Run: headless pygame with SDL's dummy video driver; simulated clock (each Clock.tick advances the game by its frame time, no real sleeping); random seed 0; keys injected as events and as key.get_pressed() state; no mouse input.
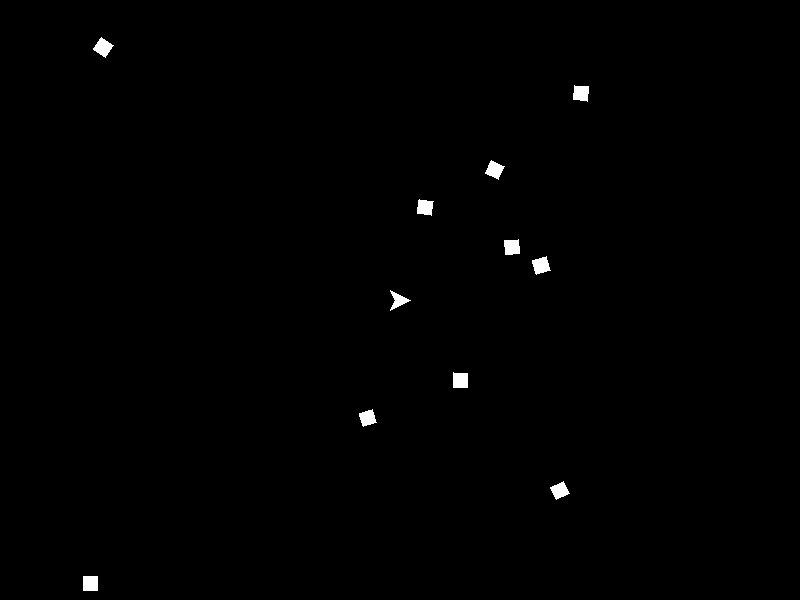
Frame 1 of 4 · flips 1–60 · no input
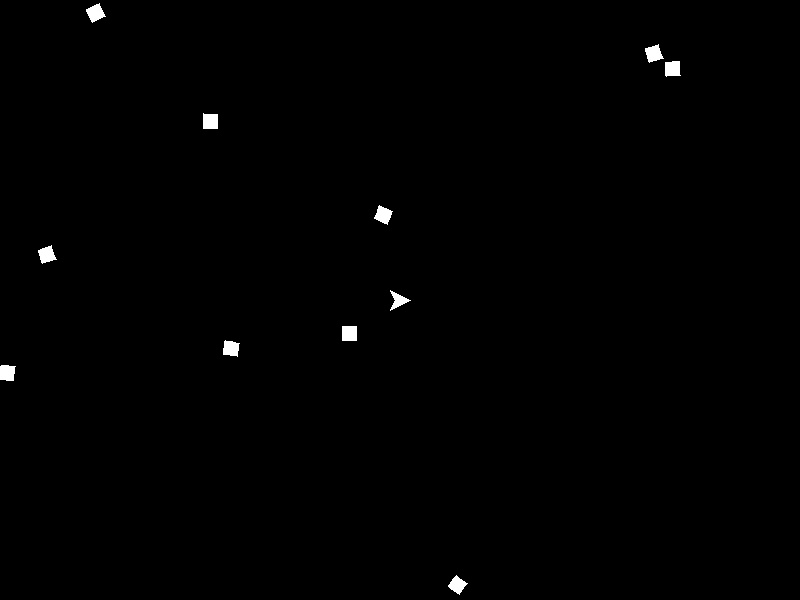
Frame 2 of 4 · flips 61–180 · tapped SPACE, RETURN · held RIGHT (→), D
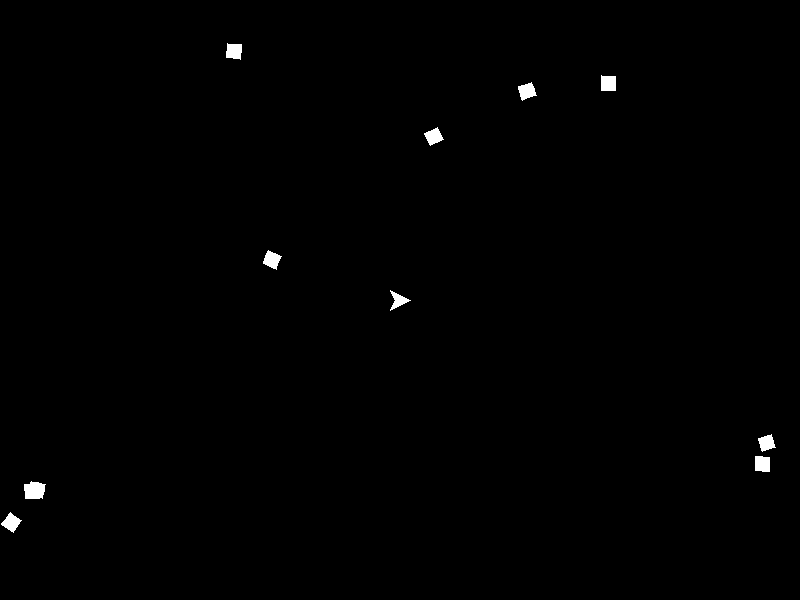
Frame 3 of 4 · flips 181–300 · held DOWN (↓), S
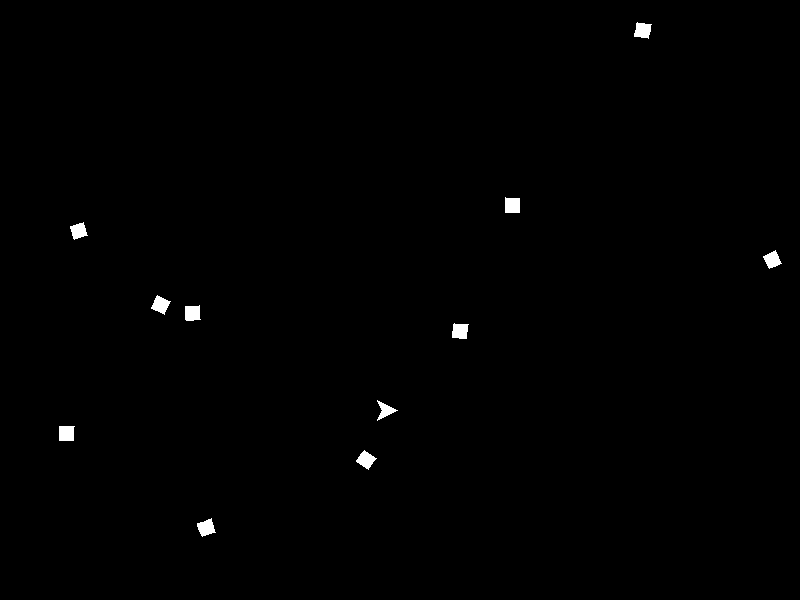
Frame 4 of 4 · flips 301–420 · held LEFT (←), A, UP (↑), W

The pygame program that drew these frames:

# Asteroids

import pygame as pg
import random
import math
from os import path

PlayerPolygonVertices = [(10, 0), (-10, -10), (-5, 0), (-10, 10)]

# setup screen
WIDTH = 800
HEIGHT = 600
FPS = 60
TITLE = "Asteroids"
BGCOLOR = (0, 0, 0)

# initialize pygame and create window
pg.init()
pg.mixer.init()
screen = pg.display.set_mode((WIDTH, HEIGHT))
pg.display.set_caption(TITLE)
clock = pg.time.Clock()

bulletList = []
bulletPolygonVertices = [(0, 0), (0, 10), (10, 10), (10, 0)]
class Bullet():
    def __init__(self, x, y, angle):
        self.x = x
        self.y = y
        self.angle = angle
        self.speed = 10
        self.vertices = bulletPolygonVertices
        self.width = 10
        self.height = 10
        self.alive = True

    def update(self):
        self.x += math.cos(math.radians(self.angle)) * self.speed
        self.y += math.sin(math.radians(self.angle)) * self.speed

        # wrap around screen
        if self.x > WIDTH or self.x < 0 or self.y > HEIGHT or self.y < 0:
            self.alive = False

        # rotate vertices
        self.vertices = []
        for vertex in bulletPolygonVertices:
            rotatedVertex = self.rotatePoint(vertex[0], vertex[1], self.angle)
            self.vertices.append((rotatedVertex[0] + self.x, rotatedVertex[1] + self.y))

        for asteroid in AstroidList:
            if self.collision(asteroid):
                self.alive = False
                AstroidList.remove(asteroid)
                for i in range(10):
                    particle = ExplosionParticles(asteroid.x, asteroid.y, random.randrange(0, 360))
                    particleList.append(particle)

    def collision(self, other):
        return self.x < other.x + other.width and self.x + self.width > other.x and self.y < other.y + other.height and self.y + self.height > other.y

    def rotatePoint(self, x, y, angle):
        s = math.sin(math.radians(angle))
        c = math.cos(math.radians(angle))
        newX = x * c - y * s
        newY = x * s + y * c
        return (newX, newY)

    def draw(self):
        pg.draw.polygon(screen, (255, 255, 255), self.vertices)

particleList = []
# star polygon
particlePolygonVertices = [
    (0, 0),
    (0, 5),
    (1, 1),
    (5, 0),
    (1, -1),
    (0, -5),
    (-1, -1),
    (-5, 0),
    (-1, 1)
]
class ExplosionParticles():
    # explosion particles
    def __init__(self, x, y, angle):
        self.x = x
        self.y = y
        self.angle = angle
        self.speed = random.randrange(1, 10)
        self.vertices = particlePolygonVertices
        self.width = 10
        self.height = 10
        self.alive = True
        self.decayTimer = 1
        # colour is a changing hue dark red
        self.decayTimer = 1
        self.colour = (random.randrange(16, 128), 0, 0)

    def update(self):
        # wrap around screen
        if self.x > WIDTH or self.x < 0 or self.y > HEIGHT or self.y < 0:
            self.alive = False

        # decay
        self.decayTimer -= 1 / FPS
        if self.decayTimer <= 0:
            self.alive = False

        self.x += math.cos(math.radians(self.angle)) * self.speed
        self.y += math.sin(math.radians(self.angle)) * self.speed

        # rotate vertices
        """  self.vertices = []
        for vertex in particlePolygonVertices:
            rotatedVertex = self.rotatePoint(vertex[0], vertex[1], self.angle)
            self.vertices.append((rotatedVertex[0] + self.x, rotatedVertex[1] + self.y)) """

    def rotatePoint(self, x, y, angle):
        s = math.sin(math.radians(angle))
        c = math.cos(math.radians(angle))
        newX = x * c - y * s
        newY = x * s + y * c
        return (newX, newY)
    
    def draw(self):
        # set alpha to decay timer, draw a circle
        pg.draw.circle(screen, self.colour, (int(self.x), int(self.y)), 5)


class Player():
    def __init__(self):
        self.x = WIDTH / 2
        self.y = HEIGHT / 2
        self.width = 20
        self.height = 20
        self.angle = 0
        self.speed = 0
        self.maxSpeed = 5
        self.acceleration = 0.1
        self.deceleration = 0.05
        self.rotationSpeed = 3
        self.vertices = PlayerPolygonVertices
        self.shootDelay = 0.1
        self.shootTimer = 0

    def update(self):
        self.speed -= self.deceleration
        if self.speed < 0:
            self.speed = 0
        self.x += math.cos(math.radians(self.angle)) * self.speed
        self.y += math.sin(math.radians(self.angle)) * self.speed

        self.shootTimer -= 1 / FPS

        keys = pg.key.get_pressed()
        if keys[pg.K_UP] or keys[pg.K_w]:
            self.speed += self.acceleration
            if self.speed > self.maxSpeed:
                self.speed = self.maxSpeed
        if keys[pg.K_LEFT] or keys[pg.K_a]:
            self.angle -= self.rotationSpeed
        if keys[pg.K_RIGHT] or keys[pg.K_d]:
            self.angle += self.rotationSpeed
        if keys[pg.K_SPACE] and self.shootTimer <= 0:
            bullet = Bullet(self.x, self.y, self.angle)
            bulletList.append(bullet)
            self.shootTimer = self.shootDelay

        # wrap around screen
        if self.x > WIDTH:
            self.x = 0
        if self.x < 0:
            self.x = WIDTH
        if self.y > HEIGHT:
            self.y = 0
        if self.y < 0:
            self.y = HEIGHT

        # rotate vertices
        self.vertices = []
        for vertex in PlayerPolygonVertices:
            rotatedVertex = self.rotatePoint(vertex[0], vertex[1], self.angle)
            self.vertices.append((rotatedVertex[0] + self.x, rotatedVertex[1] + self.y))

    def rotatePoint(self, x, y, angle):
        s = math.sin(math.radians(angle))
        c = math.cos(math.radians(angle))
        newX = x * c - y * s
        newY = x * s + y * c
        return (newX, newY)

    def draw(self):
        pg.draw.polygon(screen, (255, 255, 255), self.vertices)

AstroidPolygonVertices = [(10, 0), (5, 5), (0, 10), (-5, 5), (-10, 0), (-5, -5), (0, -10), (5, -5)]

AstroidList = []

class Asteroid():
    def __init__(self):
        self.x = random.randrange(0, WIDTH)
        self.y = random.randrange(0, HEIGHT)
        self.width = 20
        self.height = 20
        self.angle = random.randrange(0, 360)
        self.speed = random.randrange(1, 5)
        self.vertices = AstroidPolygonVertices

    def update(self):
        self.x += math.cos(math.radians(self.angle)) * self.speed
        self.y += math.sin(math.radians(self.angle)) * self.speed

        # wrap around screen
        if self.x > WIDTH:
            self.x = 0
        if self.x < 0:
            self.x = WIDTH
        if self.y > HEIGHT:
            self.y = 0
        if self.y < 0:
            self.y = HEIGHT

        # rotate vertices
        self.vertices = []
        for vertex in AstroidPolygonVertices:
            rotatedVertex = self.rotatePoint(vertex[0], vertex[1], self.angle)
            self.vertices.append((rotatedVertex[0] + self.x, rotatedVertex[1] + self.y))

    def rotatePoint(self, x, y, angle):
        s = math.sin(math.radians(angle))
        c = math.cos(math.radians(angle))
        newX = x * c - y * s
        newY = x * s + y * c
        return (newX, newY)
    
    def collision(self, other):
        return self.x < other.x + other.width and self.x + self.width > other.x and self.y < other.y + other.height and self.y + self.height > other.y
    
    def draw(self):
        pg.draw.polygon(screen, (255, 255, 255), self.vertices)

player = Player()

while True:
    # Process input
    for event in pg.event.get():
        if event.type == pg.QUIT:
            pg.quit()
            quit()
    # Update
    player.update()
    for asteroid in AstroidList:
        asteroid.update()
    for bullet in bulletList:
        if bullet.alive == False:
            bulletList.remove(bullet)
        else:
            bullet.update()

    for particle in particleList:
        if particle.alive == False:
            particleList.remove(particle)
        else:
            particle.update()

    # Spawn asteroids
    if len(AstroidList) < 10:
        AstroidList.append(Asteroid())
    
    # Draw
    screen.fill(BGCOLOR)
    # draw player polygon
    player.draw()
    # draw asteroids
    for asteroid in AstroidList:
        asteroid.draw()
    # draw bullets
    for bullet in bulletList:
        bullet.draw()
    # draw particles
    for particle in particleList:
        particle.draw()

    pg.display.flip()
    clock.tick(FPS)
